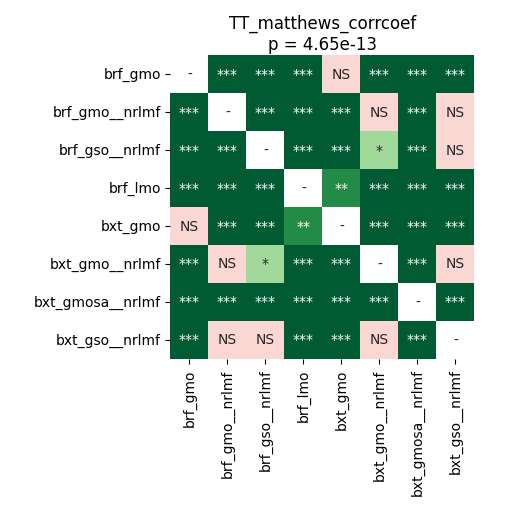

Source data for this figure (header and first rows):
	brf_gmo	brf_gmo__nrlmf	brf_gso__nrlmf	brf_lmo	bxt_gmo	bxt_gmo__nrlmf	bxt_gmosa__nrlmf	bxt_gso__nrlmf
brf_gmo	1.0	5.0264246323529416e-05	5.0264246323529416e-05	5.0264246323529416e-05	0.2716	5.0264246323529416e-05	5.0264246323529416e-05	5.0264246323529416e-05
brf_gmo__nrlmf	5.0264246323529416e-05	1.0	0.0005981	5.0264246323529416e-05	5.0264246323529416e-05	0.4809	0.0002249	0.0763
brf_gso__nrlmf	5.0264246323529416e-05	0.0005981	1.0	5.0264246323529416e-05	5.0264246323529416e-05	0.01118	0.0002249	0.9399
brf_lmo	5.0264246323529416e-05	5.0264246323529416e-05	5.0264246323529416e-05	1.0	0.001282	5.0264246323529416e-05	5.0264246323529416e-05	5.0264246323529416e-05
bxt_gmo	0.2716	5.0264246323529416e-05	5.0264246323529416e-05	0.001282	1.0	5.0264246323529416e-05	5.0264246323529416e-05	5.0264246323529416e-05
bxt_gmo__nrlmf	5.0264246323529416e-05	0.4809	0.01118	5.0264246323529416e-05	5.0264246323529416e-05	1.0	0.0007731	0.09324
bxt_gmosa__nrlmf	5.0264246323529416e-05	0.0002249	0.0002249	5.0264246323529416e-05	5.0264246323529416e-05	0.0007731	1.0	5.0264246323529416e-05
bxt_gso__nrlmf	5.0264246323529416e-05	0.0763	0.9399	5.0264246323529416e-05	5.0264246323529416e-05	0.09324	5.0264246323529416e-05	1.0
